Run: headless pygame with SDL's dummy video driver; simulated clock (each Clock.tick advances the game by its frame time, no real sleeping); random seed 0; keys injected as events and as key.get_pressed() state; no mouse input.
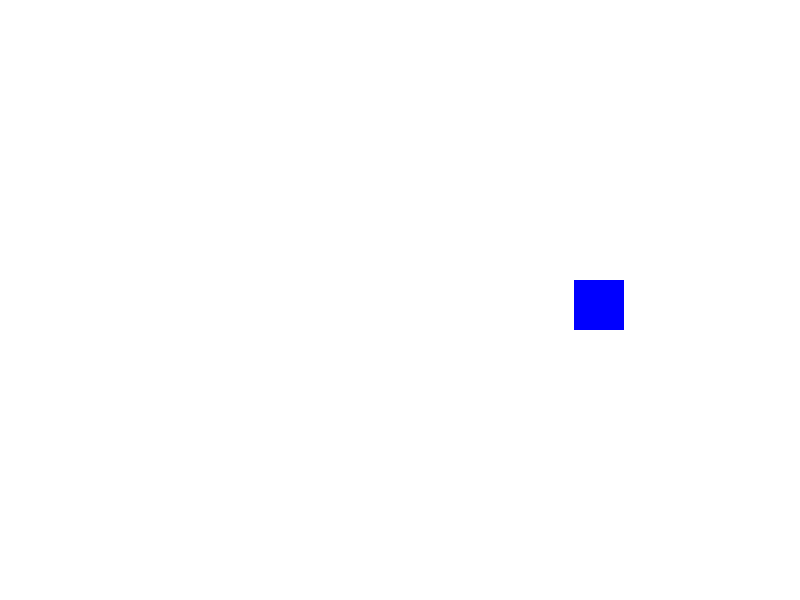
Frame 1 of 4 · flips 1–60 · no input
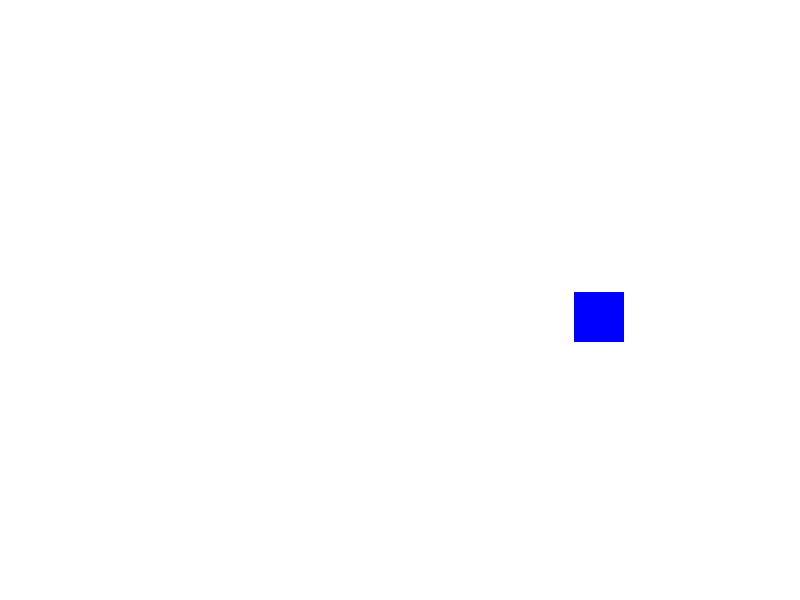
Frame 2 of 4 · flips 61–180 · tapped SPACE, RETURN · held RIGHT (→), D
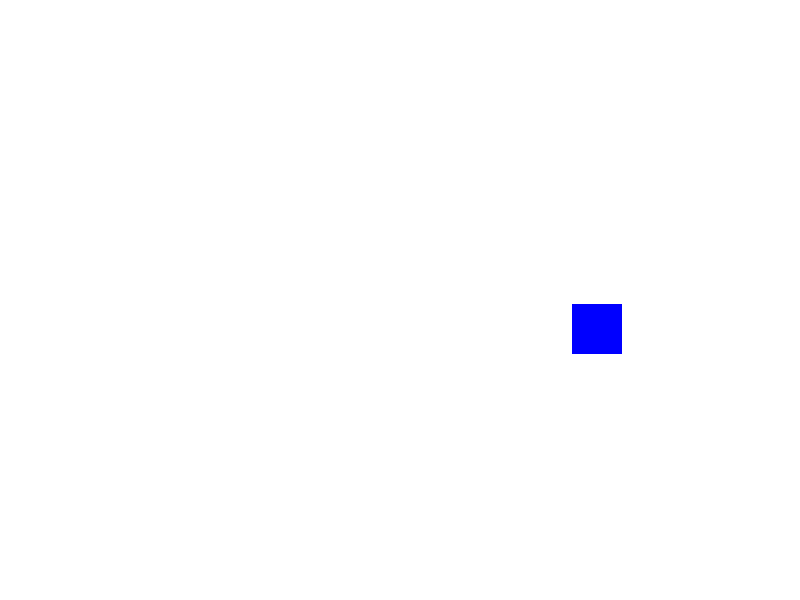
Frame 3 of 4 · flips 181–300 · held DOWN (↓), S
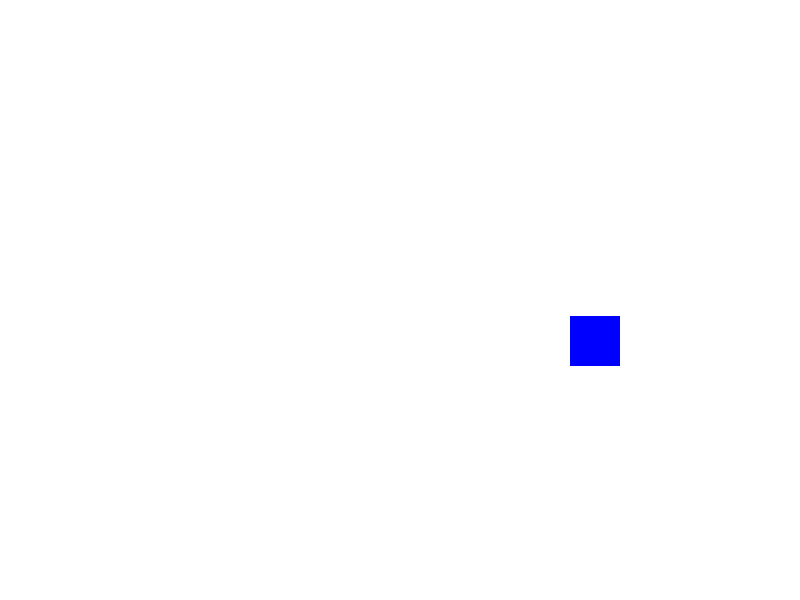
Frame 4 of 4 · flips 301–420 · held LEFT (←), A, UP (↑), W

The pygame program that drew these frames:

import pygame
import sys
import math 

pygame.init()

ancho, alto = 800, 600
ventana = pygame.display.set_mode((ancho, alto))
pygame.display.set_caption("Trayectoria predefinida")


BLANCO = (255, 255, 255)
AZUL = (0, 0, 255)
ROJO = (255, 0, 0)
color_fondo = BLANCO 

rect_ancho = 50
rect_alto = 50
rect_color = AZUL 


# Centro del circulo
centro_x = 400 
centro_y = 300 
# Radio de la orbita
radio = 200 
# Angulo inciial
angulo_actual = 0.0 
# Velocidad de rotacion
velocidad_rotacion = 0.0005


# Bucle principal
while True:
    for evento in pygame.event.get():
        if evento.type == pygame.QUIT:
            pygame.quit()
            sys.exit()


    angulo_actual += velocidad_rotacion
    
    # Esto asegura que el ángulo se mantenga entre 0 y 2*pi
    if angulo_actual > 2 * math.pi:
        angulo_actual -= 2 * math.pi

    # Calculamos la nueva posición (x, y) usando trigonometria
    posicion_relativa_x = radio * math.cos(angulo_actual)
    posicion_relativa_y = radio * math.sin(angulo_actual)

    # Posición final en la ventana, sumando las coordenadas del centro
    # Restamos la mitad del ancho/alto para centrar el rectángulo
    rect_x = centro_x + posicion_relativa_x - (rect_ancho // 2)
    rect_y = centro_y + posicion_relativa_y - (rect_alto // 2)

    ventana.fill(color_fondo) 
    
    pygame.draw.rect(ventana, rect_color, (rect_x, rect_y, rect_ancho, rect_alto))
    
    # --- Actualización de Pantalla ---
    pygame.display.flip()
